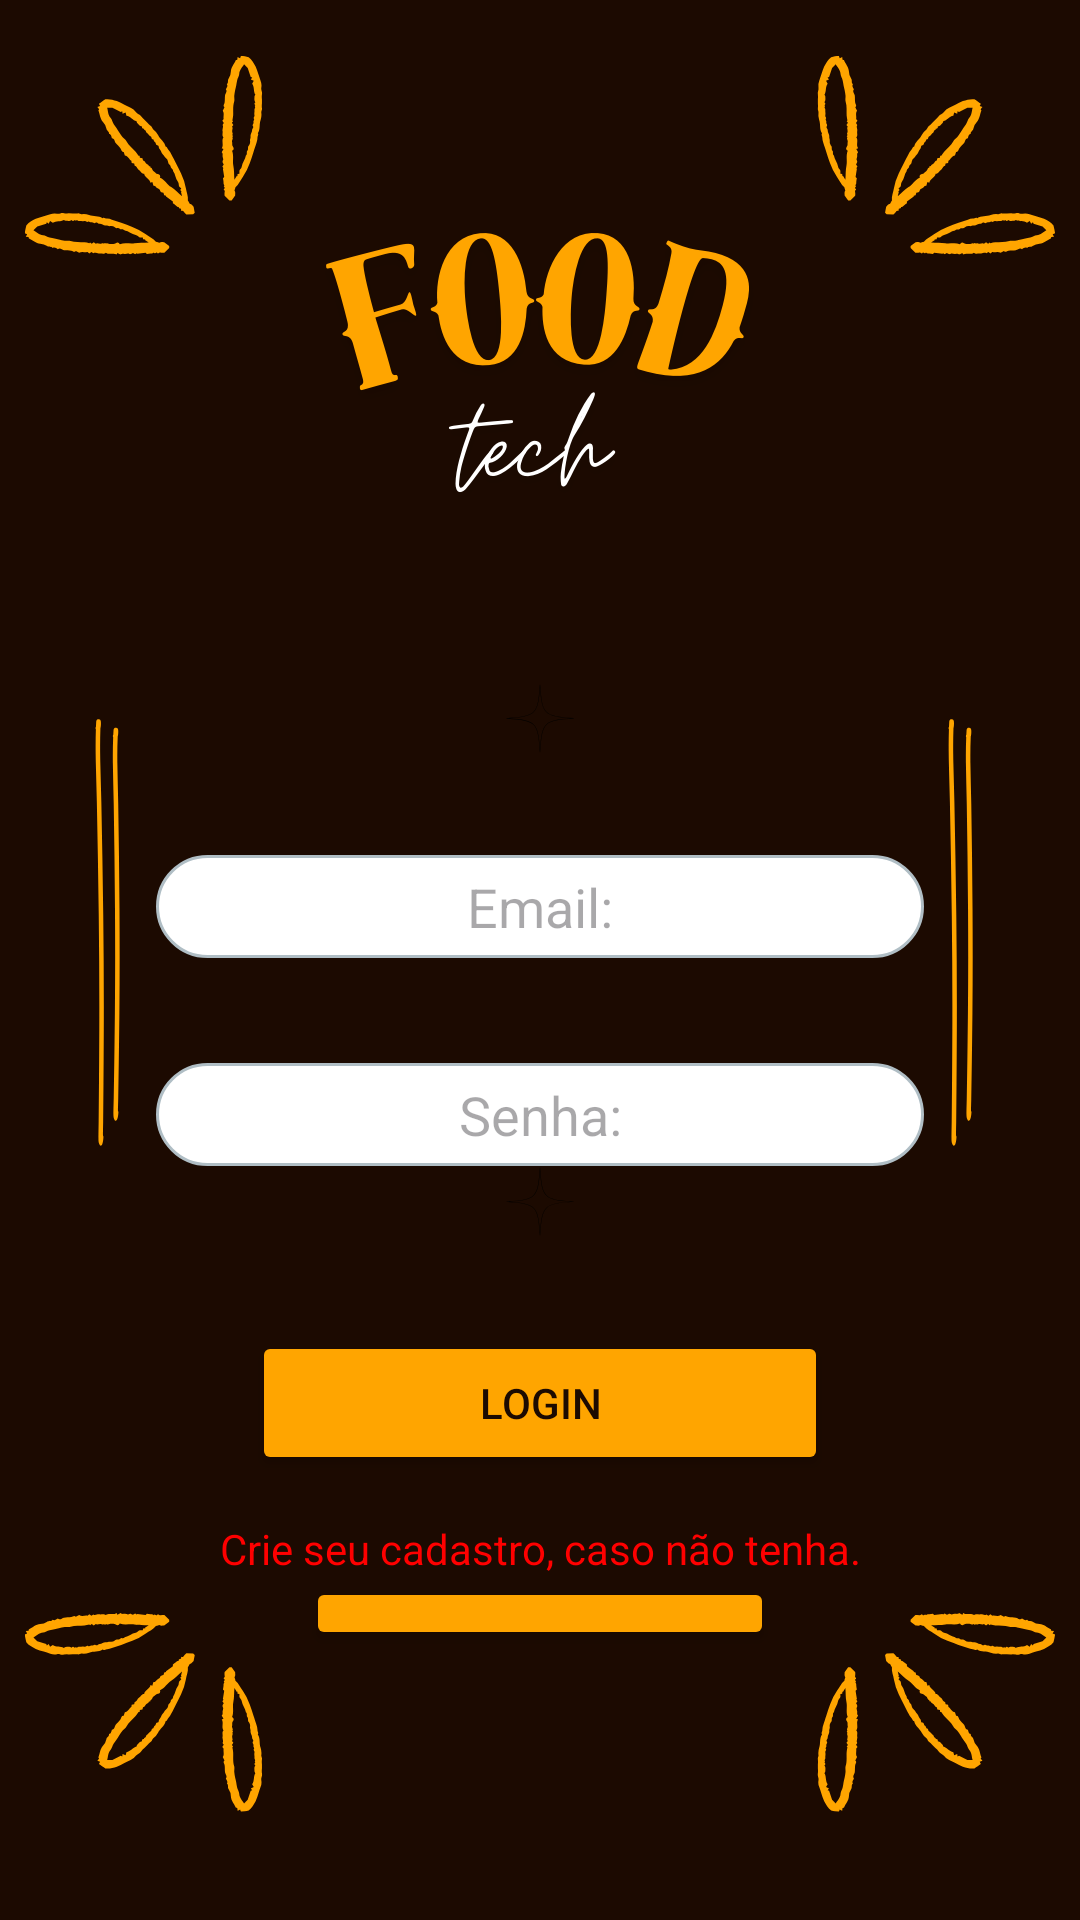

The Android layout XML behind this screen, and the referenced resources:
<!-- AndroidManifest.xml: application theme Theme.FOODTECH -->
<!-- res/layout/activity_home.xml -->
<?xml version="1.0" encoding="utf-8"?>
<LinearLayout
    xmlns:android="http://schemas.android.com/apk/res/android"
    xmlns:tools="http://schemas.android.com/tools"
    android:id="@+id/main"
    android:layout_width="match_parent"
    android:layout_height="match_parent"
    android:background="@drawable/tela_de_login"
    android:orientation="vertical"
    tools:context=".view.Home">


    <LinearLayout
        android:layout_width="match_parent"
        android:layout_height="match_parent"
        android:layout_marginStart="52dp"
        android:layout_marginTop="250dp"
        android:layout_marginEnd="52dp"
        android:layout_marginBottom="90dp"
        android:orientation="vertical">

        <EditText
            android:id="@+id/editCadEmail"
            android:layout_width="match_parent"
            android:layout_height="wrap_content"
            android:gravity="center"
            android:paddingTop="5dp"
            android:paddingBottom="5dp"
            android:layout_marginTop="35dp"
            android:layout_marginBottom="35dp"
            android:background="@drawable/rounded_edittext"
            android:textColor="@color/black"
            android:ems="10"
            android:inputType="text"
            android:hint="Email:" />

        <EditText
            android:id="@+id/editSenhaCad"
            android:layout_width="match_parent"
            android:layout_height="wrap_content"
            android:gravity="center"
            android:paddingTop="5dp"
            android:paddingBottom="5dp"
            android:layout_marginTop="0dp"
            android:layout_marginBottom="35dp"
            android:background="@drawable/rounded_edittext"
            android:textColor="@color/black"
            android:ems="10"
            android:inputType="numberPassword"
            android:hint="Senha:"
            />

        <Button
            android:id="@+id/buttonLogin"
            android:layout_width="match_parent"
            android:layout_height="wrap_content"
            android:layout_marginTop="20dp"
            android:layout_marginStart="32dp"
            android:layout_marginEnd="32dp"
            android:backgroundTint="@color/orange"
            android:textColor="@color/cofee"
            android:gravity="center"
            android:text="login" />

        <TextView
            android:layout_width="match_parent"
            android:layout_height="wrap_content"
            android:layout_marginTop="15dp"
            android:gravity="center"
            android:textColor="@color/red"
            android:text="Crie seu cadastro, caso não tenha."
            />

        <Button
            android:id="@+id/buttonCadastro"
            android:layout_width="match_parent"
            android:layout_height="wrap_content"
            android:layout_marginTop="0dp"
            android:layout_marginStart="50dp"
            android:layout_marginEnd="50dp"
            android:backgroundTint="@color/orange"
            android:textColor="@color/cofee"
            android:gravity="center"
            android:text="Cadastro" />
,
        <Button
            android:id="@+id/buttonSuporte"
            android:layout_width="match_parent"
            android:layout_height="wrap_content"
            android:layout_marginTop="10dp"
            android:layout_marginStart="100dp"
            android:layout_marginEnd="100dp"
            android:backgroundTint="@color/red"
            android:textColor="@color/cofee"
            android:gravity="center"
            android:text="SAQ" />

    </LinearLayout>

</LinearLayout>
<!-- resources referenced by this layout -->
<resources>
  <color name="black">#FF000000</color>
  <color name="cofee">#1C0A01</color>
  <color name="orange">#FFA500</color>
  <color name="red">#FF0000</color>
  <!-- drawable rounded_edittext (drawable) -->
  <?xml version="1.0" encoding="utf-8"?>
  <shape xmlns:android="http://schemas.android.com/apk/res/android">
      <solid android:color="#FFFFFF" />
      <corners android:radius="25dp"/>
      <stroke
          android:width="1dp"
          android:color="#B0BEC5"/>
  </shape>
  <!-- drawable tela_de_login: png bitmap (drawable, 76684 bytes) -->
  <style name="Theme.FOODTECH" parent="Base.Theme.FOODTECH" />
  <style name="Base.Theme.FOODTECH" parent="Theme.Material3.DayNight.NoActionBar">
          
          
      </style>
</resources>
